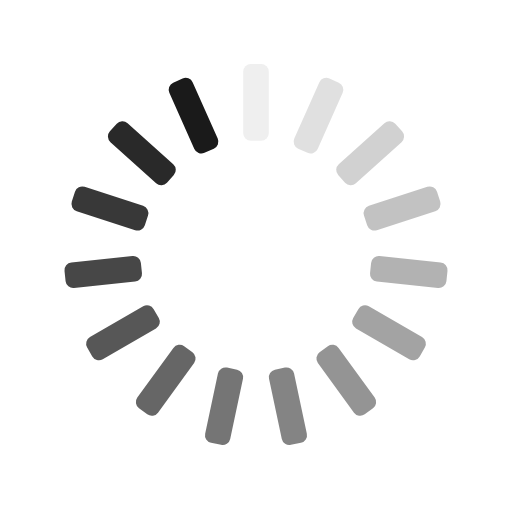
t = 0.00 s
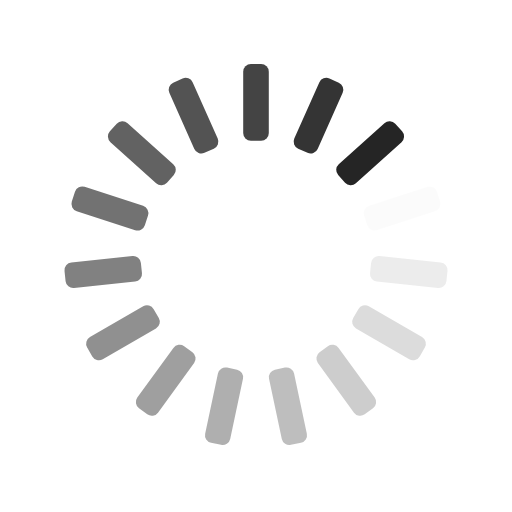
t = 0.25 s
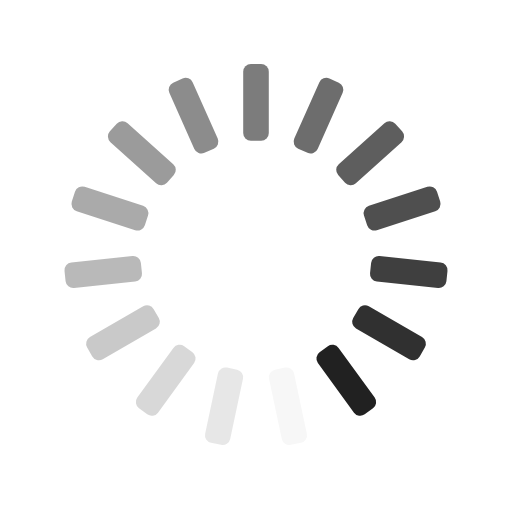
t = 0.50 s
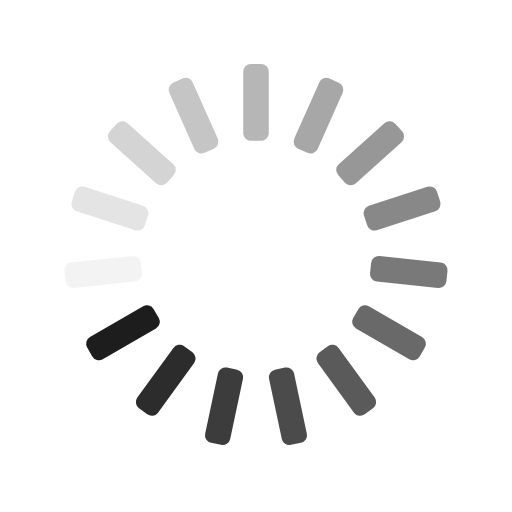
t = 0.75 s

The animated SVG that drew these frames (rendered in a browser with its animation timeline set to each time). Animation: 15 SMIL elements (animate=15); one cycle of 1.00 s, repeats indefinitely.

<svg xmlns="http://www.w3.org/2000/svg" xmlns:xlink="http://www.w3.org/1999/xlink" style="margin:auto;background:transparent;display:block;" width="200px" height="200px" viewBox="0 0 100 100" preserveAspectRatio="xMidYMid">
<g transform="rotate(0 50 50)">
  <rect x="47.5" y="12.5" rx="1.5" ry="1.5" width="5" height="15" fill="#1A1A1A">
    <animate attributeName="opacity" values="1;0" keyTimes="0;1" dur="1s" begin="-0.9333333333333333s" repeatCount="indefinite"></animate>
  </rect>
</g><g transform="rotate(24 50 50)">
  <rect x="47.5" y="12.5" rx="1.5" ry="1.5" width="5" height="15" fill="#1A1A1A">
    <animate attributeName="opacity" values="1;0" keyTimes="0;1" dur="1s" begin="-0.8666666666666667s" repeatCount="indefinite"></animate>
  </rect>
</g><g transform="rotate(48 50 50)">
  <rect x="47.5" y="12.5" rx="1.5" ry="1.5" width="5" height="15" fill="#1A1A1A">
    <animate attributeName="opacity" values="1;0" keyTimes="0;1" dur="1s" begin="-0.8s" repeatCount="indefinite"></animate>
  </rect>
</g><g transform="rotate(72 50 50)">
  <rect x="47.5" y="12.5" rx="1.5" ry="1.5" width="5" height="15" fill="#1A1A1A">
    <animate attributeName="opacity" values="1;0" keyTimes="0;1" dur="1s" begin="-0.7333333333333333s" repeatCount="indefinite"></animate>
  </rect>
</g><g transform="rotate(96 50 50)">
  <rect x="47.5" y="12.5" rx="1.5" ry="1.5" width="5" height="15" fill="#1A1A1A">
    <animate attributeName="opacity" values="1;0" keyTimes="0;1" dur="1s" begin="-0.6666666666666666s" repeatCount="indefinite"></animate>
  </rect>
</g><g transform="rotate(120 50 50)">
  <rect x="47.5" y="12.5" rx="1.5" ry="1.5" width="5" height="15" fill="#1A1A1A">
    <animate attributeName="opacity" values="1;0" keyTimes="0;1" dur="1s" begin="-0.6s" repeatCount="indefinite"></animate>
  </rect>
</g><g transform="rotate(144 50 50)">
  <rect x="47.5" y="12.5" rx="1.5" ry="1.5" width="5" height="15" fill="#1A1A1A">
    <animate attributeName="opacity" values="1;0" keyTimes="0;1" dur="1s" begin="-0.5333333333333333s" repeatCount="indefinite"></animate>
  </rect>
</g><g transform="rotate(168 50 50)">
  <rect x="47.5" y="12.5" rx="1.5" ry="1.5" width="5" height="15" fill="#1A1A1A">
    <animate attributeName="opacity" values="1;0" keyTimes="0;1" dur="1s" begin="-0.4666666666666667s" repeatCount="indefinite"></animate>
  </rect>
</g><g transform="rotate(192 50 50)">
  <rect x="47.5" y="12.5" rx="1.5" ry="1.5" width="5" height="15" fill="#1A1A1A">
    <animate attributeName="opacity" values="1;0" keyTimes="0;1" dur="1s" begin="-0.4s" repeatCount="indefinite"></animate>
  </rect>
</g><g transform="rotate(216 50 50)">
  <rect x="47.5" y="12.5" rx="1.5" ry="1.5" width="5" height="15" fill="#1A1A1A">
    <animate attributeName="opacity" values="1;0" keyTimes="0;1" dur="1s" begin="-0.3333333333333333s" repeatCount="indefinite"></animate>
  </rect>
</g><g transform="rotate(240 50 50)">
  <rect x="47.5" y="12.5" rx="1.5" ry="1.5" width="5" height="15" fill="#1A1A1A">
    <animate attributeName="opacity" values="1;0" keyTimes="0;1" dur="1s" begin="-0.26666666666666666s" repeatCount="indefinite"></animate>
  </rect>
</g><g transform="rotate(264 50 50)">
  <rect x="47.5" y="12.5" rx="1.5" ry="1.5" width="5" height="15" fill="#1A1A1A">
    <animate attributeName="opacity" values="1;0" keyTimes="0;1" dur="1s" begin="-0.2s" repeatCount="indefinite"></animate>
  </rect>
</g><g transform="rotate(288 50 50)">
  <rect x="47.5" y="12.5" rx="1.5" ry="1.5" width="5" height="15" fill="#1A1A1A">
    <animate attributeName="opacity" values="1;0" keyTimes="0;1" dur="1s" begin="-0.13333333333333333s" repeatCount="indefinite"></animate>
  </rect>
</g><g transform="rotate(312 50 50)">
  <rect x="47.5" y="12.5" rx="1.5" ry="1.5" width="5" height="15" fill="#1A1A1A">
    <animate attributeName="opacity" values="1;0" keyTimes="0;1" dur="1s" begin="-0.06666666666666667s" repeatCount="indefinite"></animate>
  </rect>
</g><g transform="rotate(336 50 50)">
  <rect x="47.5" y="12.5" rx="1.5" ry="1.5" width="5" height="15" fill="#1A1A1A">
    <animate attributeName="opacity" values="1;0" keyTimes="0;1" dur="1s" begin="0s" repeatCount="indefinite"></animate>
  </rect>
</g>
</svg>
